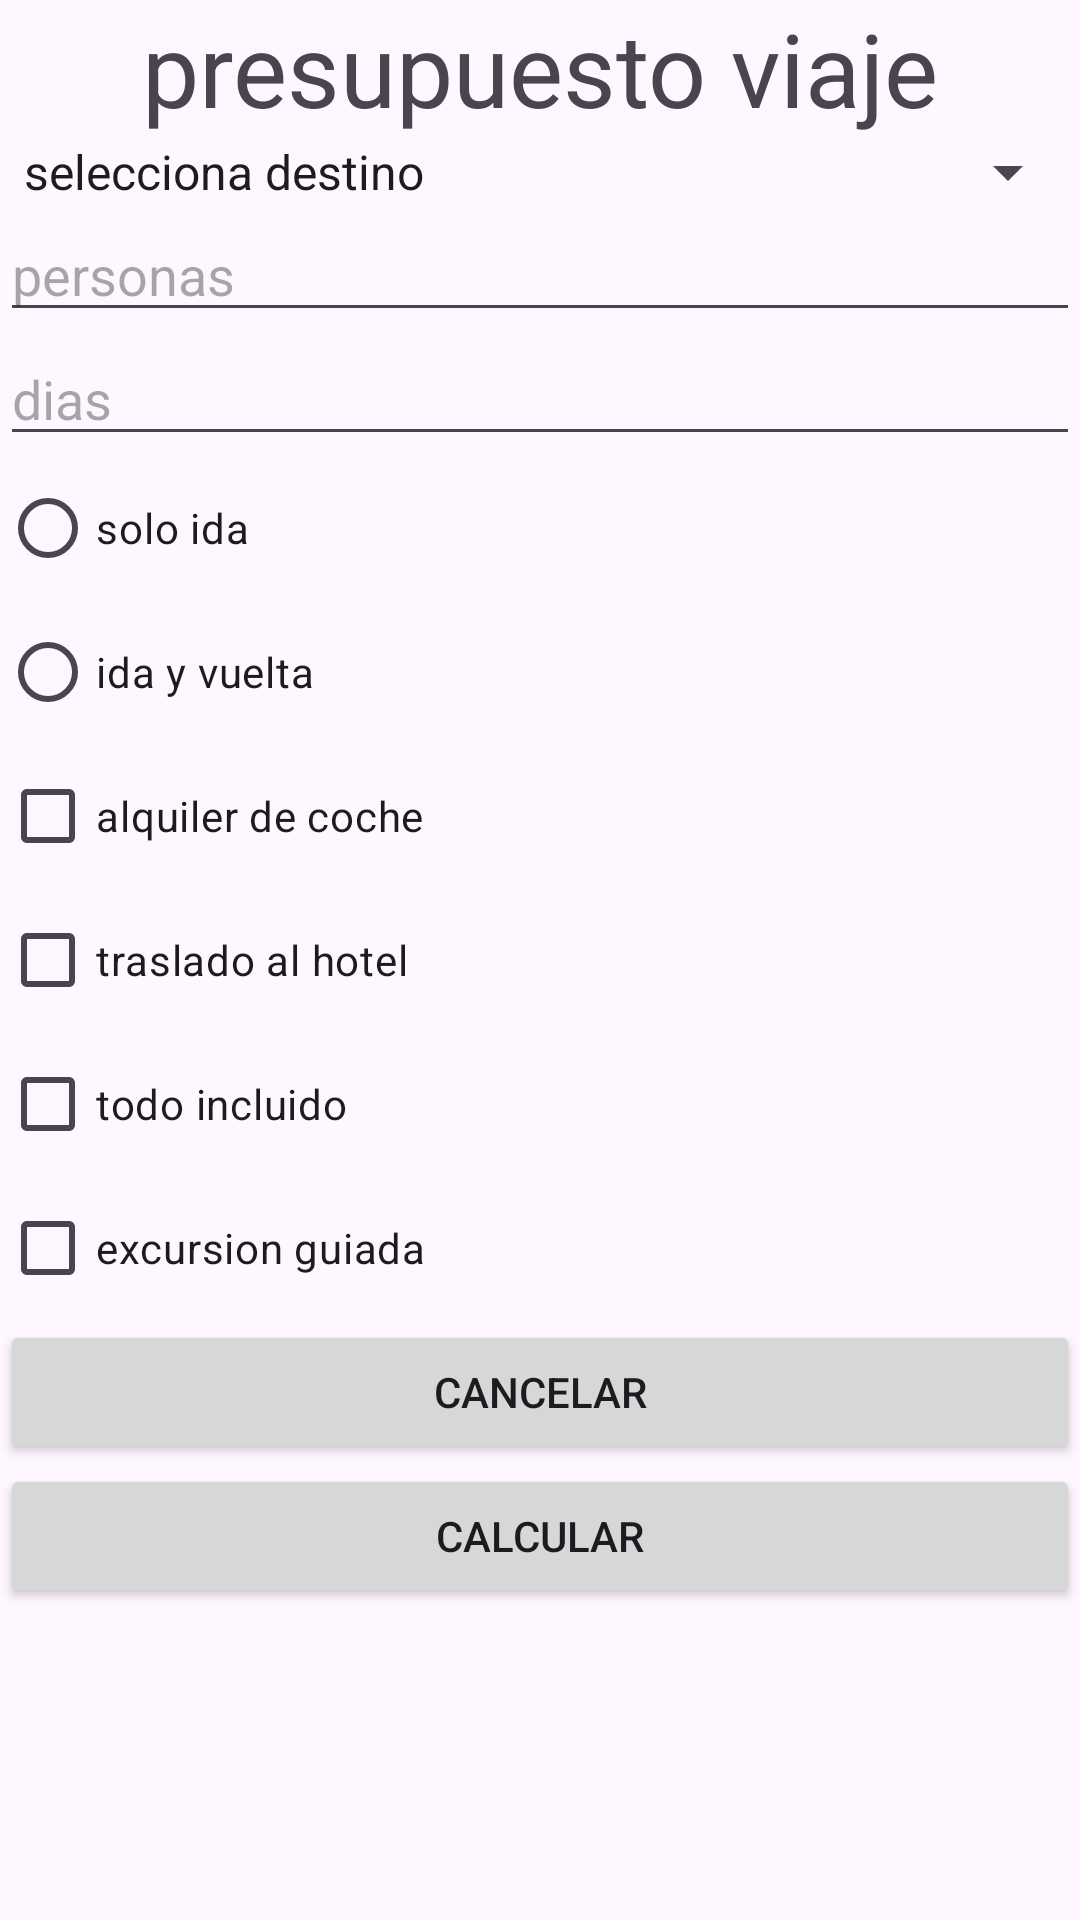

Android layout source for this screen:
<!-- AndroidManifest.xml: application theme Theme.Ejerc1examen1eval -->
<!-- res/layout/activity_main.xml -->
<?xml version="1.0" encoding="utf-8"?>
<LinearLayout xmlns:android="http://schemas.android.com/apk/res/android"
    xmlns:app="http://schemas.android.com/apk/res-auto"
    xmlns:tools="http://schemas.android.com/tools"
    android:layout_width="match_parent"
    android:layout_height="match_parent"
    android:orientation="vertical"
    tools:context=".MainActivity" >

    <TextView
        android:id="@+id/textView"
        android:layout_width="match_parent"
        android:layout_height="wrap_content"
        android:gravity="center"
        android:text="@string/presupuesto"
        android:textSize="34sp" />

    <Spinner
        android:id="@+id/spDestinosMain"
        android:layout_width="match_parent"
        android:layout_height="wrap_content"
        android:entries="@array/spDestino" />

    <EditText
        android:id="@+id/txtPersonasMain"
        android:layout_width="match_parent"
        android:layout_height="wrap_content"
        android:ems="10"
        android:hint="personas"
        android:inputType="text" />

    <EditText
        android:id="@+id/txtDiasMain"
        android:layout_width="match_parent"
        android:layout_height="wrap_content"
        android:ems="10"
        android:hint="dias"
        android:inputType="text" />

    <RadioGroup
        android:layout_width="match_parent"
        android:layout_height="match_parent" >

        <RadioButton
            android:id="@+id/rbIdaMain"
            android:layout_width="match_parent"
            android:layout_height="wrap_content"
            android:text="@string/soloida" />

        <RadioButton
            android:id="@+id/rbIdaYVueltaMain"
            android:layout_width="match_parent"
            android:layout_height="wrap_content"
            android:text="@string/idayvuelta" />

        <CheckBox
            android:id="@+id/cbAlquilerCocheMain"
            android:layout_width="match_parent"
            android:layout_height="wrap_content"
            android:text="@string/alquilercoche" />

        <CheckBox
            android:id="@+id/cbTrasladoHotelMain"
            android:layout_width="match_parent"
            android:layout_height="wrap_content"
            android:text="@string/trasladohotel" />

        <CheckBox
            android:id="@+id/cbTodoIncluidoMain"
            android:layout_width="match_parent"
            android:layout_height="wrap_content"
            android:text="@string/todoincluido" />

        <CheckBox
            android:id="@+id/cbExcursionGuiadaMain"
            android:layout_width="match_parent"
            android:layout_height="wrap_content"
            android:text="@string/excursionguiada" />

        <Button
            android:id="@+id/btnCancelarMain"
            android:layout_width="match_parent"
            android:layout_height="wrap_content"
            android:text="@string/cancelar" />

        <Button
            android:id="@+id/btnCalcularMain"
            android:layout_width="match_parent"
            android:layout_height="wrap_content"
            android:text="@string/calcular" />
    </RadioGroup>
</LinearLayout>
<!-- resources referenced by this layout -->
<resources>
  <string-array name="spDestino">
          <item>selecciona destino</item>
          <item>Paris</item>
          <item>Londres</item>
          <item>Roma</item>
      </string-array>
  <string name="alquilercoche">alquiler de coche</string>
  <string name="calcular">calcular</string>
  <string name="cancelar">cancelar</string>
  <string name="excursionguiada">excursion guiada</string>
  <string name="idayvuelta">ida y vuelta</string>
  <string name="presupuesto">presupuesto viaje</string>
  <string name="soloida">solo ida</string>
  <string name="todoincluido">todo incluido</string>
  <string name="trasladohotel">traslado al hotel</string>
  <style name="Theme.Ejerc1examen1eval" parent="Base.Theme.Ejerc1examen1eval" />
  <style name="Base.Theme.Ejerc1examen1eval" parent="Theme.Material3.DayNight.NoActionBar">
          
          
      </style>
</resources>
